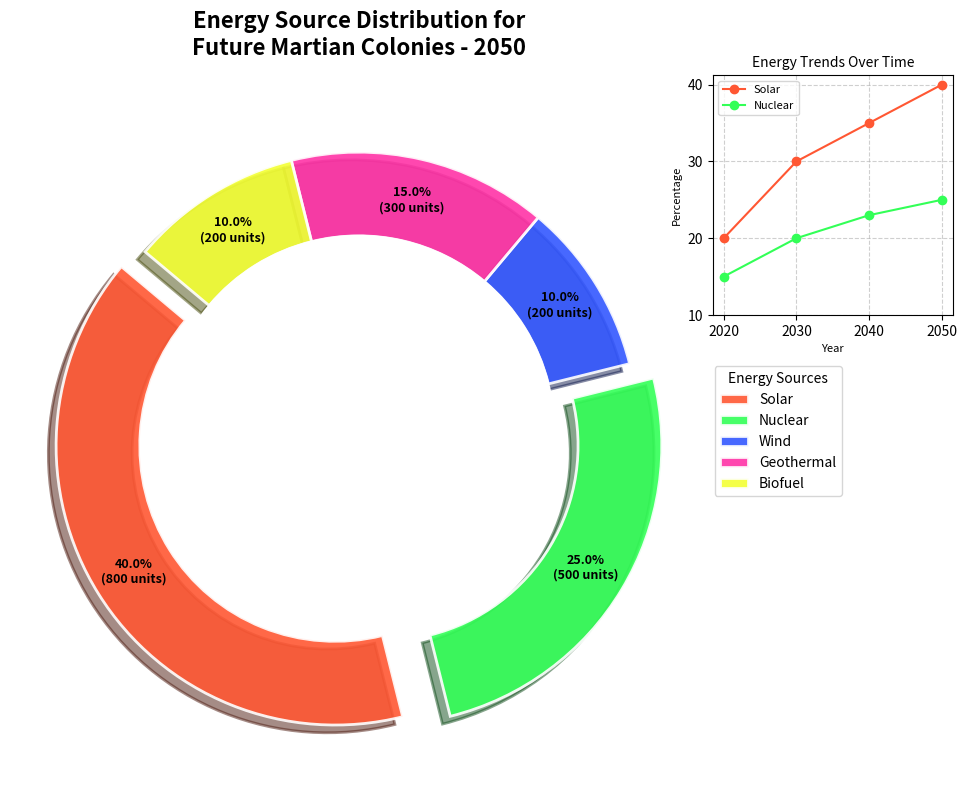

Source code (Python):
import matplotlib.pyplot as plt
import numpy as np

energy_sources = ['Solar', 'Nuclear', 'Wind', 'Geothermal', 'Biofuel']
percentages = [40, 25, 10, 15, 10]
absolute_units = [800, 500, 200, 300, 200]

# New color set
colors = ['#FF5733', '#33FF57', '#3357FF', '#FF33A6', '#F3FF33']

explode = (0.1, 0.1, 0, 0, 0)

fig, ax = plt.subplots(figsize=(12, 8), subplot_kw=dict(aspect="equal"))

wedges, texts, autotexts = ax.pie(
    percentages, 
    colors=colors, 
    startangle=140, 
    autopct=lambda pct: f'{pct:.1f}%\n({pct*sum(absolute_units)/100:.0f} units)', 
    pctdistance=0.85,
    explode=explode,
    wedgeprops=dict(width=0.3, edgecolor='w', linewidth=2, alpha=0.9),
    shadow=True
)

centre_circle = plt.Circle((0, 0), 0.70, fc='white', edgecolor='white', linewidth=1.5)
ax.add_artist(centre_circle)

ax.set_title("Energy Source Distribution for\nFuture Martian Colonies - 2050", fontsize=16, weight='bold', pad=20)

ax.legend(wedges, energy_sources, title="Energy Sources", loc="center left", bbox_to_anchor=(1, 0, 0.5, 1))

plt.setp(autotexts, size=9, weight="bold", color='black')
plt.setp(texts, size=12, color='black')

ax_inset = fig.add_axes([0.72, 0.6, 0.2, 0.3])
years = [2020, 2030, 2040, 2050]
solar_trend = [20, 30, 35, 40]
nuclear_trend = [15, 20, 23, 25]
ax_inset.plot(years, solar_trend, label='Solar', color='#FF5733', marker='o')
ax_inset.plot(years, nuclear_trend, label='Nuclear', color='#33FF57', marker='o')
ax_inset.set_title("Energy Trends Over Time", fontsize=10)
ax_inset.set_xticks(years)
ax_inset.set_yticks([10, 20, 30, 40])
ax_inset.set_xlabel("Year", fontsize=8)
ax_inset.set_ylabel("Percentage", fontsize=8)
ax_inset.legend(fontsize=8, loc='upper left')
ax_inset.grid(True, linestyle='--', alpha=0.6)

plt.tight_layout(rect=[0, 0, 0.85, 1])

plt.show()
